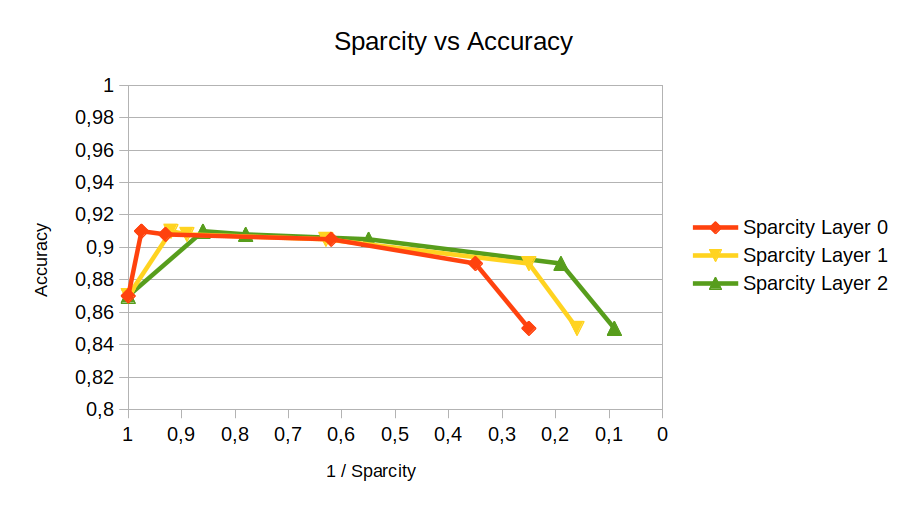

The data file committed next to this chart (first rows):
Sparcity Faktor, Sparcity Layer 0, Sparcity Layer 1, Sparcity Layer 2, Accuracy
0, 1, 1, 1, 87
0,55, 0,975, 0,92, 0,86, 91
0,6, 0,93, 0,89, 0,78, 90,8
0,75, 0,62, 0,63, 0,55, 90,5
0,9, 0,35, 0,25, 0,19, 0,89
0,95, 0,25, 0,16, 0,09, 0,85
